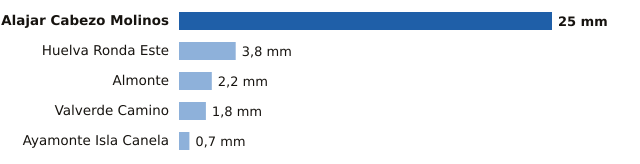

Values plotted in this chart, from the file beside it:
estacion, provincia, mm
Alajar Cabezo Molinos, Huelva, 25.0
Huelva Ronda Este, Huelva, 3.8
Almonte, Huelva, 2.2
Valverde Camino, Huelva, 1.8
Ayamonte Isla Canela, Huelva, 0.7
